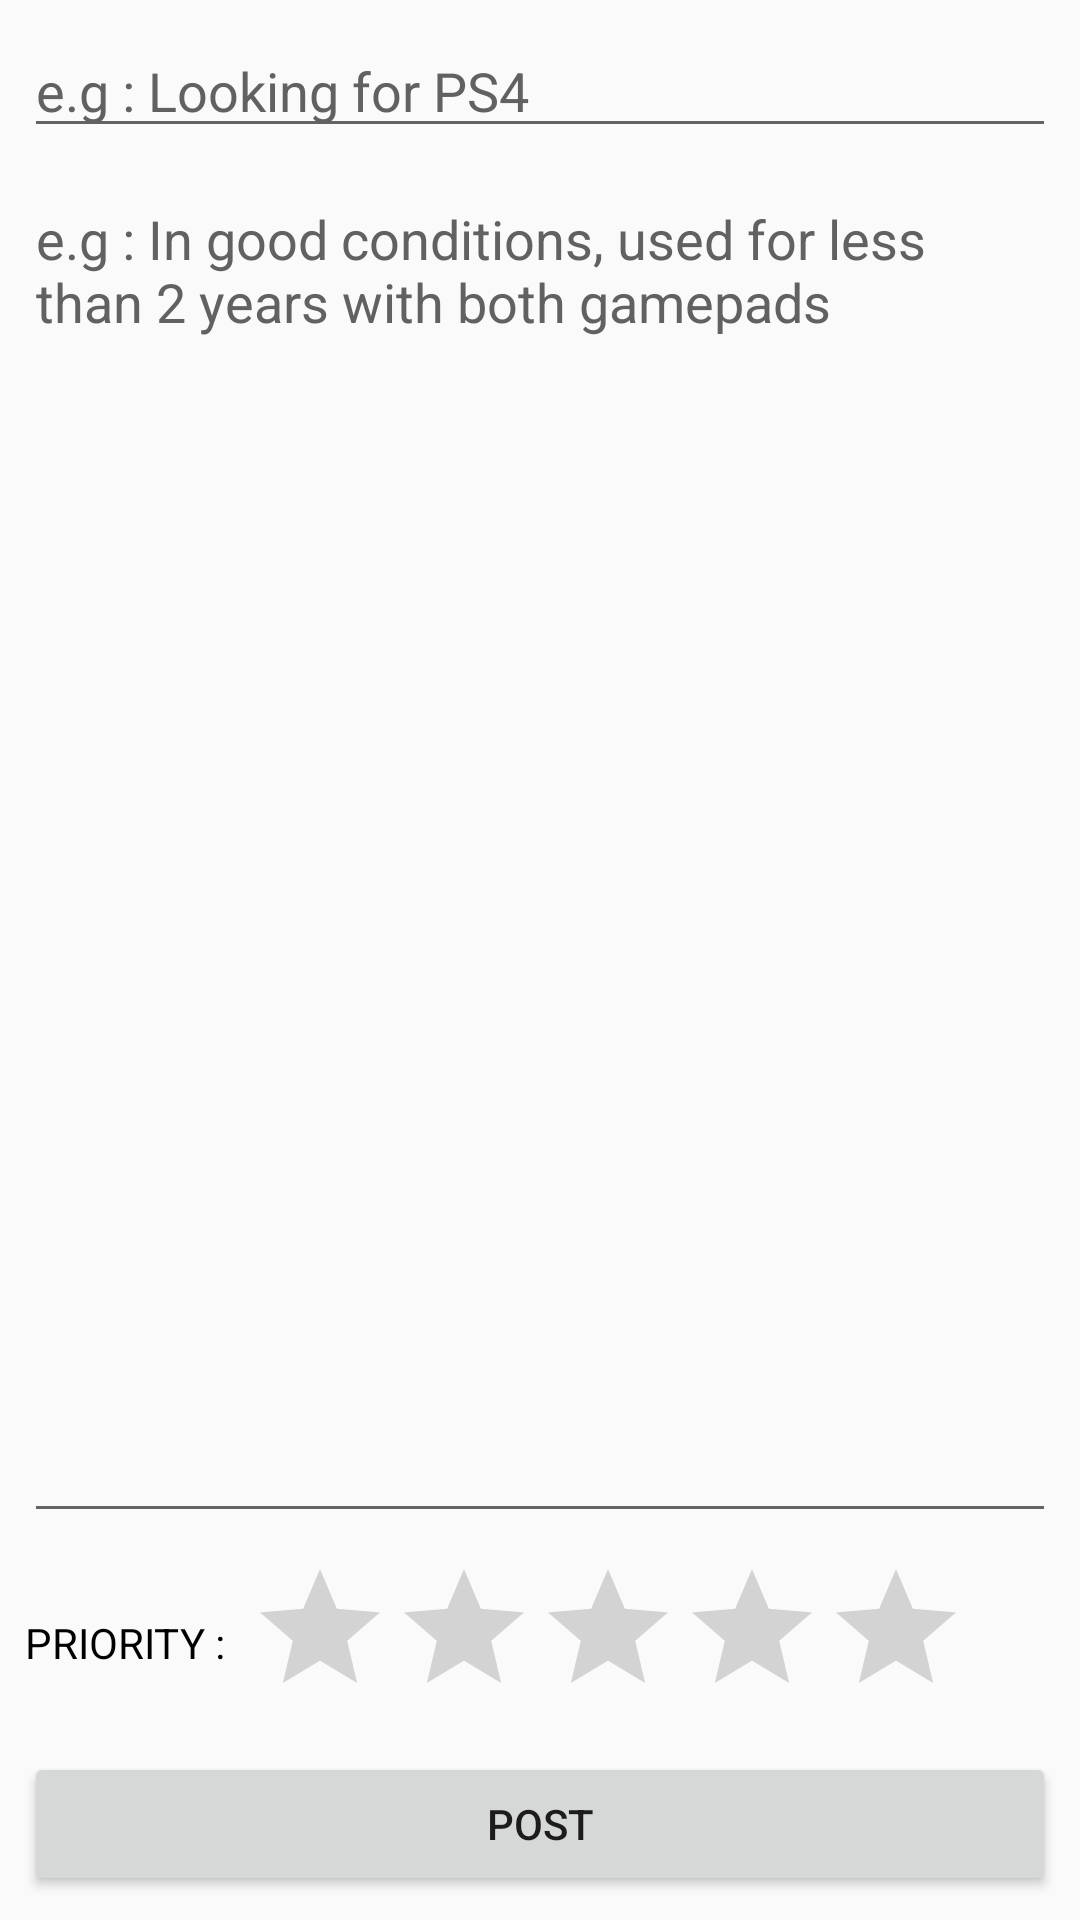

The Android layout XML behind this screen, and the referenced resources:
<!-- AndroidManifest.xml: application theme AppTheme -->
<!-- res/layout/activity_new_looking_for.xml -->
<?xml version="1.0" encoding="utf-8"?>
<android.support.constraint.ConstraintLayout xmlns:android="http://schemas.android.com/apk/res/android"

    xmlns:app="http://schemas.android.com/apk/res-auto"
    xmlns:tools="http://schemas.android.com/tools"
    android:layout_width="match_parent"
    android:layout_height="match_parent"
    android:orientation="vertical"
    tools:context="com.example.rhyfdocta.sosachat.com.koziengineering.rhyfdocta.sosachat.ActivityNewLookingFor"
    tools:layout_editor_absoluteY="81dp">


    <EditText
        android:id="@+id/etInqTitle"
        android:layout_width="match_parent"
        android:layout_height="wrap_content"
        android:layout_marginEnd="8dp"
        android:layout_marginStart="8dp"

        android:layout_marginTop="8dp"
        android:hint="@string/titleInquiryTitle"

        app:layout_constraintEnd_toEndOf="parent"
        app:layout_constraintStart_toStartOf="parent"
        app:layout_constraintTop_toTopOf="parent" />

    <EditText
        android:id="@+id/etInqDesc"
        android:layout_width="0dp"
        android:layout_height="0dp"
        android:layout_margin="8dp"

        android:layout_marginBottom="8dp"
        android:layout_marginEnd="8dp"
        android:layout_marginStart="8dp"

        android:layout_marginTop="8dp"
        android:gravity="top|start"
        android:hint="@string/msgInquiryDesc"

        app:layout_constraintBottom_toTopOf="@+id/linearLayout"
        app:layout_constraintEnd_toEndOf="parent"
        app:layout_constraintStart_toStartOf="parent"
        app:layout_constraintTop_toBottomOf="@+id/etInqTitle" />

    <LinearLayout
        android:id="@+id/linearLayout"
        android:layout_width="match_parent"
        android:layout_height="wrap_content"
        android:layout_marginBottom="8dp"
        android:layout_marginEnd="8dp"
        android:layout_marginStart="8dp"
        android:orientation="horizontal"
        app:layout_constraintBottom_toTopOf="@+id/btnNewLooking4"
        app:layout_constraintEnd_toEndOf="parent"
        app:layout_constraintStart_toStartOf="parent">

        <TextView
            android:id="@+id/textView"
            android:layout_width="wrap_content"
            android:layout_height="match_parent"
            android:layout_marginEnd="8dp"

            android:gravity="center_vertical|end"
            android:text="@string/strInqPriority"
            android:textColor="@color/black" />

        <RatingBar
            android:id="@+id/rbInqPriority"
            android:max="5"

            android:stepSize="1"
            android:layout_width="wrap_content"

            android:layout_height="wrap_content" />

    </LinearLayout>

    <Button
        android:id="@+id/btnNewLooking4"
        android:onClick="onBtnNewLooking4Clicked"
        android:text="@string/btnNewLooking4"
        app:layout_constraintBottom_toBottomOf="parent"
        app:layout_constraintEnd_toEndOf="parent"
        app:layout_constraintStart_toStartOf="parent"
        tools:ignore="OnClick"
        style="@style/btnLookingForPost" />

    <Button
        android:visibility="gone"
        android:id="@+id/btnUpdateLooking4"
        android:onClick="onBtnUpdateLooking4Clicked"
        android:text="@string/btnUpdateLooking4"
        app:layout_constraintBottom_toBottomOf="parent"
        app:layout_constraintEnd_toEndOf="parent"
        app:layout_constraintStart_toStartOf="parent"
        tools:ignore="OnClick"
        style="@style/btnLookingForPost" />


</android.support.constraint.ConstraintLayout>
<!-- resources referenced by this layout -->
<resources>
  <color name="black">#000</color>
  <string name="btnNewLooking4">POST</string>
  <string name="btnUpdateLooking4">UPDATE</string>
  <string name="msgInquiryDesc">e.g : In good conditions, used for less than 2 years with both gamepads</string>
  <string name="strInqPriority">PRIORITY : </string>
  <string name="titleInquiryTitle">e.g : Looking for PS4</string>
  <style name="btnLookingForPost">
          <item name="android:layout_width">match_parent</item>
          <item name="android:layout_height">wrap_content</item>
          <item name="android:layout_marginBottom">8dp</item>
          <item name="android:layout_marginEnd">8dp</item>
          <item name="android:layout_marginStart">8dp</item>
      </style>
  <style name="AppTheme" parent="Theme.AppCompat.Light.DarkActionBar">
          
          
          <item name="colorPrimary">@color/colorPrimary</item>
          <item name="colorPrimaryDark">@color/colorPrimaryDark</item>
          <item name="colorAccent">@color/colorAccent</item>
          <item name="android:textViewStyle">@style/tvStyle</item>
          <item name="android:textColorHint">@color/colTextColorHintLogSignForm</item>
      </style>
  <color name="colorPrimary">#3F51B5</color>
  <color name="colorPrimaryDark">#303F9F</color>
  <color name="colorAccent">#FF4081</color>
  <style name="tvStyle">
          <item name="android:textSize">14sp</item>
          <item name="android:textColor">@color/black</item>
      </style>
  <color name="colTextColorHintLogSignForm">#616161</color>
</resources>
